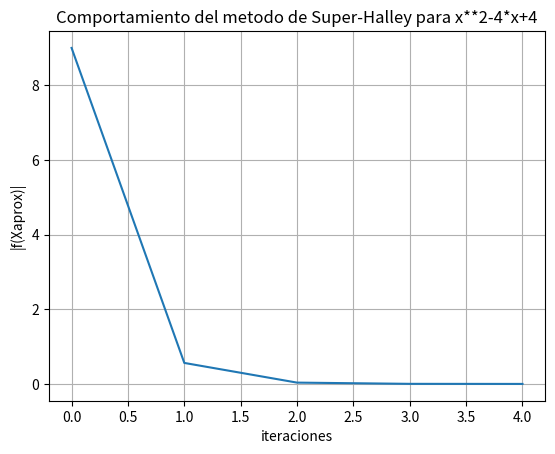

Write Python code to recreate this figure.
import matplotlib.pyplot as plt
from sympy import Symbol, sympify, diff, Subs

def Lf(f, fp, fp2, xn):
    x = Symbol("x")
    fn = f.subs(x, xn)
    fpn = fp.subs(x, xn)**2
    fp2n = fp2.subs(x, xn)
    return (fn*fp2n)/fpn

def sne_ud_1(fstr, x0, tol, graf): # super-Halley

    """
    Evalua una funcion dependiente de X para asi encontrar una aproximacion
    de una de sus raices.

    Recuperado de "Geometric constructions of iterative functions to solve
        nonlinear equations"    
    Autores "S.Amat, S.Busquier, J.M. Guti"

    Retorna una lista donde sus elementos son el x aproximado y la cantidad de
    iteraciones necesarias para cumplir con la tolerancia dada

    parametros:
    fstr: funcion dependdiente de x a la cual se le quiere encontrar sus ceros
    x0: valor inicial para empezar a calcular las iteraciones
    tol: tolerancia aceptable para finalizar el metodo
    graf: parametro para indicar si se quiere generar la grafica

    Ejemplo sne_ud_1('x**2-4*x+4', 5, 0.00001, 1)
    
    """

    x = Symbol("x")
    try:
        f = sympify(fstr)
    except ValueError:
        return 'Syntaxis de la funcion incorrecta'
    fp = diff(f,x)
    fp2 = diff(fp, x)
    itera = 0
    xAprox = x0
    xAx = []
    yAx = []
    while (abs(f.subs(x, xAprox)) >= tol):
        xAx += [itera]
        yAx += [abs(f.subs(x, xAprox))]
        try:
            fpxn = 1/(fp.subs(x, xAprox))
            fpxn = fpxn**(-1)
        except ValueError:
            break
        fxn = f.subs(x, xAprox)
        Lfxn = Lf(f, fp, fp2, xAprox)
        xAprox = xAprox - (1+0.5*(Lfxn/(1-Lfxn)))*(fxn/fpxn)
        itera += 1
    if (graf):
        plt.plot(xAx, yAx)
        plt.title('Comportamiento del metodo de Super-Halley para ' + fstr) 
        plt.xlabel('iteraciones')
        plt.ylabel('|f(Xaprox)|')
        plt.grid(True)
        plt.show()
        return [xAprox, itera]
    else:
        return [xAprox, itera]


print(sne_ud_1('x**2-4*x+4', 5, 0.00001, 1))
